Run: headless pygame with SDL's dummy video driver; simulated clock (each Clock.tick advances the game by its frame time, no real sleeping); random seed 0; keys injected as events and as key.get_pressed() state; mouse plan: one left click at the window centre at the start of phase 2, then a move to the lower-right quarter at the start of phase 3.
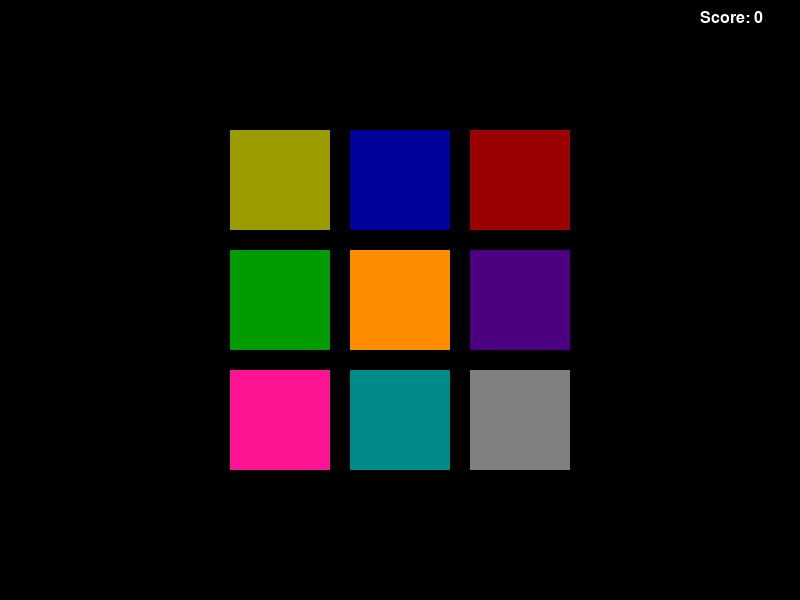
Frame 1 of 4 · flips 1–60 · no input
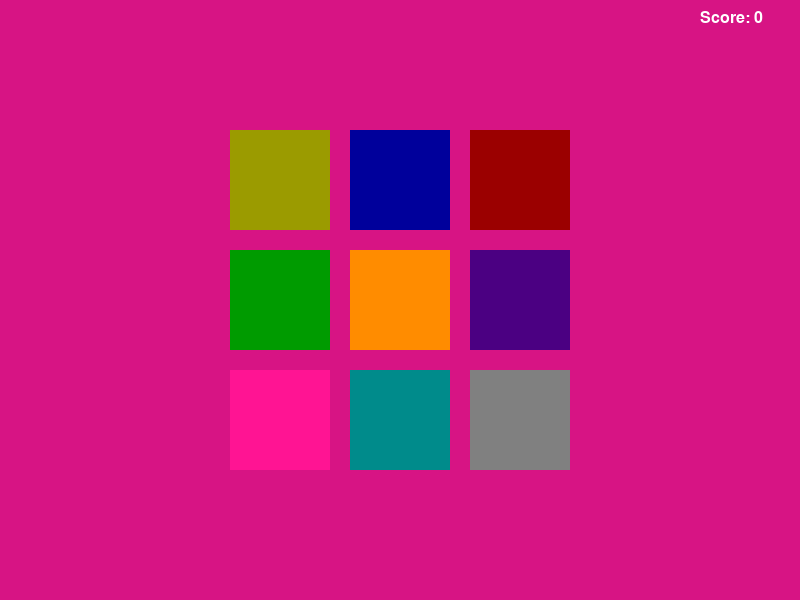
Frame 2 of 4 · flips 61–180 · clicked the window centre · tapped SPACE, RETURN · held RIGHT (→), D
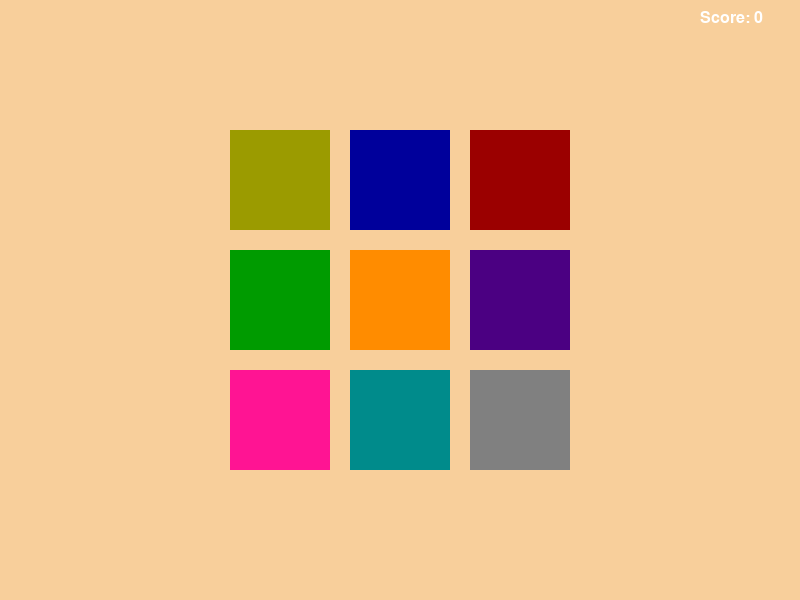
Frame 3 of 4 · flips 181–300 · moved the mouse to the lower-right quarter · held DOWN (↓), S
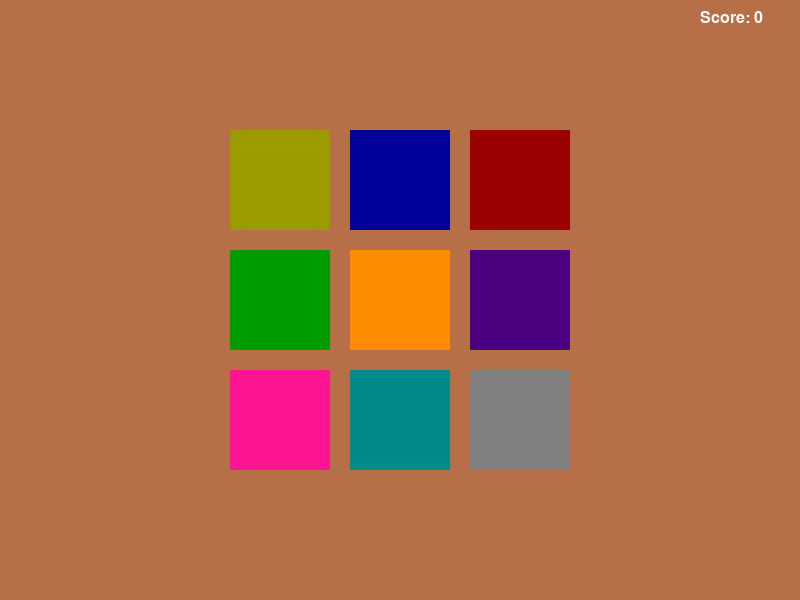
Frame 4 of 4 · flips 301–420 · held LEFT (←), A, UP (↑), W

The pygame program that drew these frames:

import random
import sys
import time
import pygame
from pygame.locals import *

# Constants for the game
FPS = 30
WINDOWWIDTH = 800
WINDOWHEIGHT = 600
BUTTONSIZE = 100
BUTTONGAPSIZE = 20
FLASHSPEED = 500  # in milliseconds
FLASHDELAY = 200  # in milliseconds
TIMEOUT = 4  # seconds before game over if no button is pushed.

# Define colors / made additions to the original code
WHITE = (255, 255, 255)
BLACK = (0, 0, 0)
BRIGHTRED = (255, 0, 0)
RED = (155, 0, 0)
BRIGHTGREEN = (0, 255, 0)
GREEN = (0, 155, 0)
BRIGHTBLUE = (0, 0, 255)
BLUE = (0, 0, 155)
BRIGHTYELLOW = (255, 255, 0)
YELLOW = (155, 155, 0)
BRIGHTORANGE = (255, 165, 0)
ORANGE = (255, 140, 0)
BRIGHTPURPLE = (128, 0, 128)
PURPLE = (75, 0, 130)
BRIGHTPINK = (255, 105, 180)
PINK = (255, 20, 147)
BRIGHTCYAN = (0, 255, 255)
CYAN = (0, 139, 139)
BRIGHTGRAY = (169, 169, 169)
GRAY = (128, 128, 128)

# Background color
bgColor = BLACK

# Calculate margins
XMARGIN = int((WINDOWWIDTH - (3 * BUTTONSIZE) - (2 * BUTTONGAPSIZE)) / 2)
YMARGIN = int((WINDOWHEIGHT - (3 * BUTTONSIZE) - (2 * BUTTONGAPSIZE)) / 2)

# Rect objects for each of the nine buttons / added more rect objects for the extra tiles
BUTTONRECTS = [
    pygame.Rect(XMARGIN, YMARGIN, BUTTONSIZE, BUTTONSIZE),
    pygame.Rect(XMARGIN + BUTTONSIZE + BUTTONGAPSIZE, YMARGIN, BUTTONSIZE, BUTTONSIZE),
    pygame.Rect(XMARGIN + 2 * (BUTTONSIZE + BUTTONGAPSIZE), YMARGIN, BUTTONSIZE, BUTTONSIZE),
    pygame.Rect(XMARGIN, YMARGIN + BUTTONSIZE + BUTTONGAPSIZE, BUTTONSIZE, BUTTONSIZE),
    pygame.Rect(XMARGIN + BUTTONSIZE + BUTTONGAPSIZE, YMARGIN + BUTTONSIZE + BUTTONGAPSIZE, BUTTONSIZE, BUTTONSIZE),
    pygame.Rect(XMARGIN + 2 * (BUTTONSIZE + BUTTONGAPSIZE), YMARGIN + BUTTONSIZE + BUTTONGAPSIZE, BUTTONSIZE, BUTTONSIZE),
    pygame.Rect(XMARGIN, YMARGIN + 2 * (BUTTONSIZE + BUTTONGAPSIZE), BUTTONSIZE, BUTTONSIZE),
    pygame.Rect(XMARGIN + BUTTONSIZE + BUTTONGAPSIZE, YMARGIN + 2 * (BUTTONSIZE + BUTTONGAPSIZE), BUTTONSIZE, BUTTONSIZE),
    pygame.Rect(XMARGIN + 2 * (BUTTONSIZE + BUTTONGAPSIZE), YMARGIN + 2 * (BUTTONSIZE + BUTTONGAPSIZE), BUTTONSIZE, BUTTONSIZE)
]

colors = [YELLOW, BLUE, RED, GREEN, ORANGE, PURPLE, PINK, CYAN, GRAY]

# Initialize Pygame
pygame.init()

# Set up the window
DISPLAYSURF = pygame.display.set_mode((WINDOWWIDTH, WINDOWHEIGHT))
pygame.display.set_caption('Simulate')

# Font initialization
BASICFONT = pygame.font.Font(pygame.font.get_default_font(), 16)


def main():
    global FPSCLOCK, waitingForInput, pattern, currentStep, lastClickTime, score

    FPSCLOCK = pygame.time.Clock()

    # Initialize some variables for a new game
    pattern = []  # stores the pattern of colors
    currentStep = 0  # the color the player must push next
    lastClickTime = 0  # timestamp of the player's last button push
    score = 0
    waitingForInput = False

    while True:  # Main game loop
        clickedButton = None  # Button that was clicked (set to YELLOW, RED, GREEN, or BLUE)
        DISPLAYSURF.fill(bgColor)

        drawButtons()

        drawScore()

        checkForQuit() # added more elif commands for the added tiles
        for event in pygame.event.get():  # Event handling loop
            if event.type == MOUSEBUTTONUP:
                mousex, mousey = event.pos
                clickedButton = getButtonClicked(mousex, mousey)
                print("Mouse clicked at position:", mousex, mousey)
                print("Clicked button:", clickedButton)
            elif event.type == KEYDOWN:
                if event.key == K_q:
                    clickedButton = YELLOW
                elif event.key == K_w:
                    clickedButton = BLUE
                elif event.key == K_e:
                    clickedButton = RED
                elif event.key == K_a:
                    clickedButton = GREEN
                elif event.key == K_s:
                    clickedButton = ORANGE
                elif event.key == K_d:
                    clickedButton = PURPLE
                elif event.key == K_z:
                    clickedButton = PINK
                elif event.key == K_x:
                    clickedButton = CYAN
                elif event.key == K_c:
                    clickedButton = GRAY


        if not waitingForInput:
            # Play the pattern
            print("Pattern:", pattern)  # Print the generated pattern
            pygame.display.update()
            pygame.time.wait(1000)
            pattern.append(random.choice((YELLOW, BLUE, RED, GREEN, ORANGE, PURPLE, PINK, CYAN, GRAY))) #added extra colors
            for button in pattern:
                print("Button:", button)  # Print the button being flashed 
                flashButtonAnimation(button)
                pygame.time.wait(FLASHDELAY)
            waitingForInput = True
        else:
            # Wait for the player to enter buttons
            if clickedButton is not None and clickedButton == pattern[currentStep]:
                # Pushed the correct button
                flashButtonAnimation(clickedButton, animationSpeed=FLASHSPEED)  # Pass the color of the clicked button
                currentStep += 1
                lastClickTime = time.time()

                if currentStep == len(pattern):
                    # Pushed the last button in the pattern
                    changeBackgroundAnimation()
                    score += 1
                    waitingForInput = False
                    currentStep = 0  # Reset back to first step

            elif (clickedButton is not None and clickedButton != pattern[currentStep]) or (
                    currentStep != 0 and time.time() - TIMEOUT > lastClickTime):
                # Pushed the incorrect button, or has timed out
                gameOverAnimation()
                # Reset the variables for a new game:
                pattern = []
                currentStep = 0
                waitingForInput = False
                score = 0
                pygame.time.wait(1000)
                changeBackgroundAnimation()

        pygame.display.update()
        FPSCLOCK.tick(FPS)

def flashButtonAnimation(button_color, animationSpeed=50):
    flashColor = getBrightColor(colors.index(button_color))  # Get the bright color corresponding to the button color

    origSurf = DISPLAYSURF.copy()
    flashSurf = pygame.Surface((BUTTONSIZE, BUTTONSIZE))
    flashSurf = flashSurf.convert_alpha()

    for start, end, step in ((0, 255, 1), (255, 0, -1)):  # Animation loop
        for alpha in range(start, end, animationSpeed * step):
            checkForQuit()
            DISPLAYSURF.blit(origSurf, (0, 0))
            flashSurf.fill(flashColor + (alpha,))
            DISPLAYSURF.blit(flashSurf, BUTTONRECTS[colors.index(button_color)].topleft)
            pygame.display.update()
            FPSCLOCK.tick(FPS)
    DISPLAYSURF.blit(origSurf, (0, 0))


def drawButtons():
    for i, rect in enumerate(BUTTONRECTS):
        color = getColor(i + 1)
        pygame.draw.rect(DISPLAYSURF, color, rect)


def drawScore():
    scoreSurf = BASICFONT.render('Score: ' + str(score), 1, WHITE)
    scoreRect = scoreSurf.get_rect()
    scoreRect.topleft = (WINDOWWIDTH - 100, 10)
    DISPLAYSURF.blit(scoreSurf, scoreRect)


def changeBackgroundAnimation(animationSpeed=40):
    global bgColor
    newBgColor = (random.randint(0, 255), random.randint(0, 255), random.randint(0, 255))

    newBgSurf = pygame.Surface((WINDOWWIDTH, WINDOWHEIGHT))
    newBgSurf = newBgSurf.convert_alpha()
    r, g, b = newBgColor
    for alpha in range(0, 255, animationSpeed):  # Animation loop
        checkForQuit()
        DISPLAYSURF.fill(bgColor)

        newBgSurf.fill((r, g, b, alpha))
        DISPLAYSURF.blit(newBgSurf, (0, 0))

        drawButtons()  # Redraw the buttons on top of the tint

        pygame.display.update()
        FPSCLOCK.tick(FPS)
    bgColor = newBgColor


def gameOverAnimation(color=WHITE, animationSpeed=50):
    origSurf = DISPLAYSURF.copy()
    flashSurf = pygame.Surface(DISPLAYSURF.get_size())
    flashSurf = flashSurf.convert_alpha()

    r, g, b = color
    for i in range(3):  # Do the flash 3 times
        for start, end, step in ((0, 255, 1), (255, 0, -1)):
            for alpha in range(start, end, animationSpeed * step):  # Animation loop
                checkForQuit()
                flashSurf.fill((r, g, b, alpha))
                DISPLAYSURF.blit(origSurf, (0, 0))
                DISPLAYSURF.blit(flashSurf, (0, 0))
                drawButtons()
                pygame.display.update()
                FPSCLOCK.tick(FPS)


def getButtonClicked(x, y):
    for i, rect in enumerate(BUTTONRECTS):
        if rect.collidepoint((x, y)):
            return colors[i]  # Return color (not index)
    return None


def getColor(index):
    return colors[index - 1]  # Get color corresponding to index (1-based)


def getBrightColor(index):
    bright_colors = [BRIGHTYELLOW, BRIGHTBLUE, BRIGHTRED, BRIGHTGREEN, BRIGHTORANGE, BRIGHTPURPLE, BRIGHTPINK, BRIGHTCYAN,
              BRIGHTGRAY]
    if isinstance(index, int):
        index = min(max(index, 1), len(bright_colors))
        return bright_colors[index - 1]  # Get bright color corresponding to index (1-based)
    else:
        # Handle invalid index here (e.g., return a default color)
        return WHITE  # Default color if index is invalid


def checkForQuit():
    for event in pygame.event.get(QUIT):  # get all the QUIT events
        terminate()  # terminate if any QUIT events are present
    for event in pygame.event.get(KEYUP):  # get all the KEYUP events
        if event.key == K_ESCAPE:
            terminate()  # terminate if the KEYUP event was for the Esc key
        pygame.event.post(event)  # put the other KEYUP event objects back


def terminate():
    pygame.quit()
    sys.exit()


if __name__ == '__main__':
    main()
